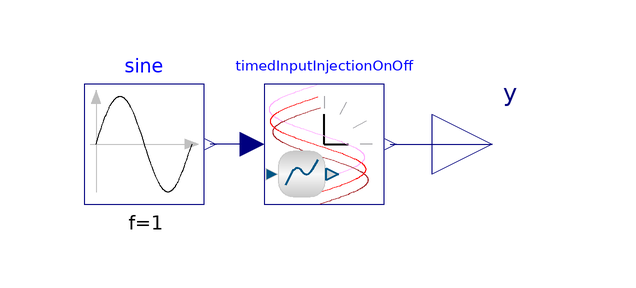

The component connection diagram of the Modelica model below, drawn from its own Placement and Line annotations.

model TestTimedInputInjectionOnOff
  "Tests the \"TimedInputInjectionOnOff\" block"
  extends Modelica.Icons.Example;
  TimedInputInjectionOnOff timedInputInjectionOnOff(
    k=2,
    t_start=30,
    t_stop=60)
    annotation (Placement(transformation(extent={{-10,-10},{10,10}})));
  Modelica.Blocks.Sources.Sine sine(amplitude=1, f=1) annotation (Placement(transformation(extent={{-40,-10},
            {-20,10}})));
  Modelica.Blocks.Interfaces.RealOutput y "Connector of Real output signal"
    annotation (Placement(transformation(extent={{18,-10},{38,10}})));
equation
  connect(timedInputInjectionOnOff.u, sine.y)
    annotation (Line(points={{-12,0},{-19,0}}, color={0,0,127}));
  connect(timedInputInjectionOnOff.y, y)
    annotation (Line(points={{11,0},{28,0}}, color={0,0,127}));
  annotation (experiment(StopTime=90),preferredView="diagram");
end TestTimedInputInjectionOnOff;